Run: headless pygame with SDL's dummy video driver; simulated clock (each Clock.tick advances the game by its frame time, no real sleeping); random seed 0; keys injected as events and as key.get_pressed() state; mouse plan: one left click at the window centre at the start of phase 2, then a move to the lower-right quarter at the start of phase 3.
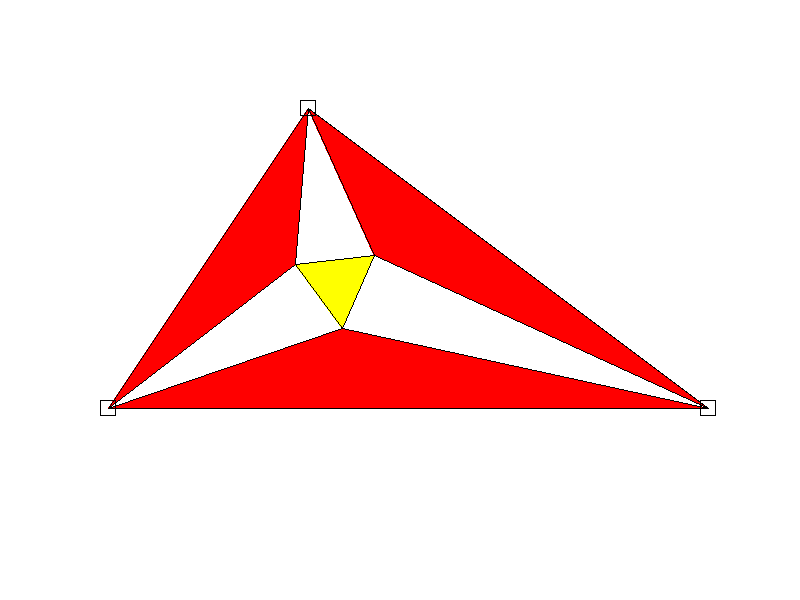
Frame 1 of 4 · flips 1–60 · no input
Frame 2 of 4 · flips 61–180 · clicked the window centre · tapped SPACE, RETURN · held RIGHT (→), D · screen unchanged from frame 1, image omitted
Frame 3 of 4 · flips 181–300 · moved the mouse to the lower-right quarter · held DOWN (↓), S · screen unchanged from frame 2, image omitted
Frame 4 of 4 · flips 301–420 · held LEFT (←), A, UP (↑), W · screen unchanged from frame 3, image omitted

The pygame program that drew these frames:

#!/usr/bin/env python3
from dataclasses import dataclass
from math import atan2, pi, tan
from typing import List, Optional, Tuple, TypeVar, cast

import pygame

WHITE = [255, 255, 255]
YELLOW = [255, 255, 0]
RED = [255, 0, 0]
BLACK = [0, 0, 0]

NODE_SIZE = 16
NODE_HITBOX = 32


T = TypeVar("T")


def rotate(a: List[T], n: int = 1) -> List[T]:
    if len(a) == 0:
        return a

    m = n % len(a)

    return [*a[m:], *a[:m]]


@dataclass
class Point:
    x: int
    y: int

    def to_tuple(self) -> Tuple[int, int]:
        return self.x, self.y

    @classmethod
    def from_tuple(cls, t: Tuple[int, int]) -> "Point":
        return cls(t[0], t[1])

    def __add__(self, other: "Point") -> "Point":
        return Point(self.x + other.x, self.y + other.y)

    def __neg__(self) -> "Point":
        return Point(-self.x, -self.y)

    def __sub__(self, other: "Point") -> "Point":
        return self + (-other)


class Node:
    def __init__(
        self, x: int, y: int, size: int = NODE_SIZE, hitbox_size: int = NODE_HITBOX
    ) -> None:
        self.top_left = Point(x, y)
        self.size = size
        self.hitbox_size = hitbox_size
        self.grab_offset: None | Point = None

    def get_rect(self) -> pygame.Rect:
        return pygame.Rect([self.x, self.y, self.size, self.size])

    def get_hitbox(self) -> pygame.Rect:
        return pygame.Rect(
            [
                int(self.x - 1 / 4 * self.hitbox_size),
                int(self.y - 1 / 4 * self.hitbox_size),
                self.hitbox_size,
                self.hitbox_size,
            ]
        )

    @property
    def x(self) -> int:
        return self.top_left.x

    @property
    def y(self) -> int:
        return self.top_left.y

    @property
    def center(self) -> Point:
        return Point(
            int(self.x + self.size / 2),
            int(self.y + self.size / 2),
        )

    def handle_event(self, event: pygame.event.Event) -> bool:
        """Handle a pygame Event.

        Return true if the event was 'consumed', in which case it shouldn't be handled by any other Node.
        """
        if event.type == pygame.MOUSEBUTTONDOWN:
            if self.get_hitbox().collidepoint(event.pos):
                self.grab_offset = Point.from_tuple(event.pos) - self.top_left
                return True

        elif event.type == pygame.MOUSEBUTTONUP:
            self.grab_offset = None
            return False

        return False

    def update(self) -> None:
        if self.grab_offset is not None:
            mouse_pos = pygame.mouse.get_pos()
            self.top_left = Point.from_tuple(mouse_pos) - self.grab_offset

    def draw(self, screen: pygame.Surface) -> None:
        pygame.draw.rect(
            screen, BLACK, self.get_rect(), 1 if self.grab_offset is None else 0
        )


class Triangle:
    def __init__(self) -> None:
        self.nodes = [
            Node(300, 100),
            Node(700, 400),
            Node(100, 400),
        ]

    def handle_event(self, event: pygame.event.Event) -> None:
        for node in self.nodes:
            consumed = node.handle_event(event)
            if consumed:
                break

    def update(self) -> None:
        for node in self.nodes:
            node.update()

    def draw(self, screen: pygame.Surface) -> None:
        for node1, node2 in zip(self.nodes, rotate(self.nodes)):
            pygame.draw.line(
                screen,
                BLACK,
                (node1.center.x, node1.center.y),
                (node2.center.x, node2.center.y),
            )

        self.draw_trisectors(screen)

        for node in self.nodes:
            node.draw(screen)

    def draw_trisectors(self, screen: pygame.Surface) -> None:
        thirds = []
        for i, node in enumerate(self.nodes):
            left = self.nodes[(i - 1) % len(self.nodes)]
            right = self.nodes[(i + 1) % len(self.nodes)]
            angle_left = atan2(
                left.center.y - node.center.y, left.center.x - node.center.x
            )
            angle_right = atan2(
                right.center.y - node.center.y, right.center.x - node.center.x
            )

            # Fix interpolated angle pointing outwards by adding full rotation to negative angle
            if angle_left * angle_right < 0 and abs(angle_left) + abs(angle_right) > pi:
                if angle_left < 0:
                    angle_left += 2 * pi
                else:
                    angle_right += 2 * pi

            onethird = (2 / 3) * angle_left + (1 / 3) * angle_right
            twothirds = (1 / 3) * angle_left + (2 / 3) * angle_right
            thirds.append([onethird, twothirds])

        intersections_maybe: List[Point | None] = []
        for i in range(len(self.nodes)):
            next_i = (i + 1) % 3
            this_node = self.nodes[i]
            next_node = self.nodes[next_i]
            inter = get_intersection(
                this_node.center,
                thirds[i][1],
                next_node.center,
                thirds[next_i][0],
            )
            intersections_maybe.append(inter)

        if all(point is not None for point in intersections_maybe):
            intersections = cast(List[Point], intersections_maybe)

            pygame.draw.polygon(
                screen, YELLOW, [inter.to_tuple() for inter in intersections]
            )
            pygame.draw.polygon(
                screen, BLACK, [inter.to_tuple() for inter in intersections], 1
            )

            for outer1, inner, outer2 in zip(
                self.nodes, intersections, rotate(self.nodes)
            ):
                points = [
                    outer1.center.to_tuple(),
                    inner.to_tuple(),
                    outer2.center.to_tuple(),
                ]
                pygame.draw.polygon(screen, RED, points)
                pygame.draw.polygon(screen, BLACK, points, 1)


def get_intersection(
    p1: Point, angle1: float, p2: Point, angle2: float
) -> Optional[Point]:
    """Calculate the intersection of the lines drawn from Point p1 and p2 at
    angle1 and angle2, respectively, relative to the horizon.

    If the two lines are parallel, return None.
    """
    if angle1 == angle2:
        return None

    tan1 = tan(angle1)
    tan2 = tan(angle2)

    x = (p1.y - p2.y + p2.x * tan2 - p1.x * tan1) / (tan2 - tan1)

    return Point(int(x), int(p1.y + tan1 * (x - p1.x)))


class App:
    def __init__(self) -> None:
        self.triangle = Triangle()

    def update(self) -> bool:
        for event in pygame.event.get():
            if event.type == pygame.QUIT:
                return False

            self.triangle.handle_event(event)

        self.triangle.update()

        return True

    def draw(self, screen: pygame.Surface) -> None:
        screen.fill(WHITE)
        self.triangle.draw(screen)


def main():
    pygame.init()
    screen = pygame.display.set_mode([800, 600])
    pygame.display.set_caption("Morley's trisector theorem")
    app = App()
    clock = pygame.time.Clock()

    while True:
        if not app.update():
            break
        clock.tick(60)
        app.draw(screen)
        pygame.display.flip()


if __name__ == "__main__":
    main()
